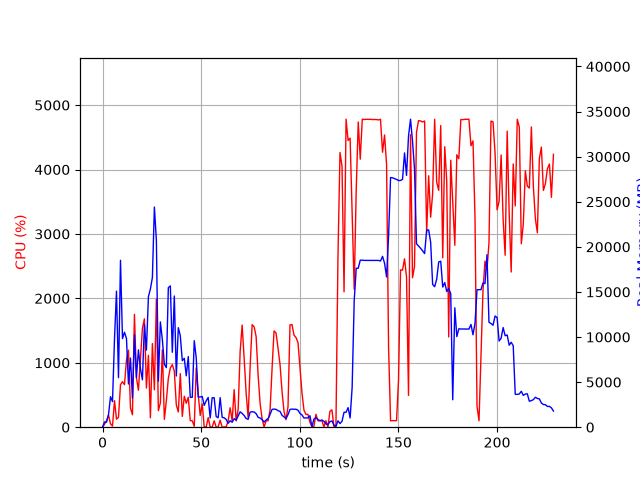

Values plotted in this chart, from the file beside it:
elapsed_time, nproc, cpu, mem_real, mem_virtual
4.38690185546875e-05, 1, 0.0, 11.5, 3187
1.008, 6, 45.6, 586.5, 4268
2.018, 5, 99.9, 556.8, 7419
3.028, 4, 188.2, 1401, 25231
4.038, 7, 52.5, 3384, 36544
5.049, 11, 17.8, 2834, 55208
6.06, 8, 412.0, 9797, 67472
7.069, 11, 124.5, 15093, 77498
8.081, 12, 154.7, 5498, 71589
9.097, 17, 660.3, 18506, 113253
10.11, 11, 706.2, 9827, 121904
11.12, 9, 659.2, 10531, 113009
12.13, 10, 1040, 9830, 93220
13.14, 8, 1196, 4792, 61582
14.15, 7, 297.3, 7672, 79560
15.16, 8, 193.9, 3230, 52033
16.17, 8, 1751, 10243, 102059
17.18, 7, 770.5, 5509, 48839
18.19, 8, 573.9, 8579, 92447
19.2, 6, 1064, 6493, 88474
20.21, 9, 1534, 5257, 56675
21.22, 9, 1683, 11351, 85532
22.24, 13, 607.0, 8552, 81170
23.25, 11, 1116, 14469, 140297
24.26, 13, 145.5, 15330, 104557
25.27, 11, 1298, 16583, 169659
26.28, 16, 580.3, 24412, 145087
27.29, 12, 1987, 20721, 227147
28.3, 8, 256.8, 5111, 76264
29.31, 8, 377.7, 11678, 103619
30.32, 7, 1201, 9697, 127005
31.33, 6, 121.7, 6989, 88655
32.34, 9, 410.6, 6601, 94808
33.35, 11, 758.2, 15477, 125186
34.36, 10, 921.1, 15668, 128433
35.37, 9, 971.2, 8310, 119386
36.38, 9, 869.3, 14549, 153160
37.39, 6, 346.5, 5677, 91595
38.4, 8, 236.4, 11035, 110323
39.42, 7, 832.6, 10141, 159815
40.43, 6, 167.3, 7378, 70223
41.44, 6, 479.6, 7639, 91981
42.45, 6, 371.3, 5697, 89924
43.46, 6, 464.9, 7831, 109390
44.47, 4, 101.1, 3304, 70348
45.48, 4, 100.1, 3317, 70348
46.49, 8, 14.9, 9597, 64734
47.5, 6, 920.9, 7667, 124501
48.51, 4, 508.2, 3349, 62802
49.52, 4, 182.3, 3353, 62802
50.52, 4, 363.1, 3406, 62802
51.54, 4, 3.0, 2423, 36811
52.54, 4, 3.0, 2926, 36817
53.55, 4, 148.6, 3297, 50961
54.56, 4, 2.0, 1022, 30943
55.57, 4, 1.0, 3269, 45468
56.58, 4, 99.8, 3269, 45468
57.59, 4, 3.0, 1185, 34531
58.61, 4, 2.0, 1044, 33050
59.62, 4, 110.5, 3278, 42269
... 166 more rows
